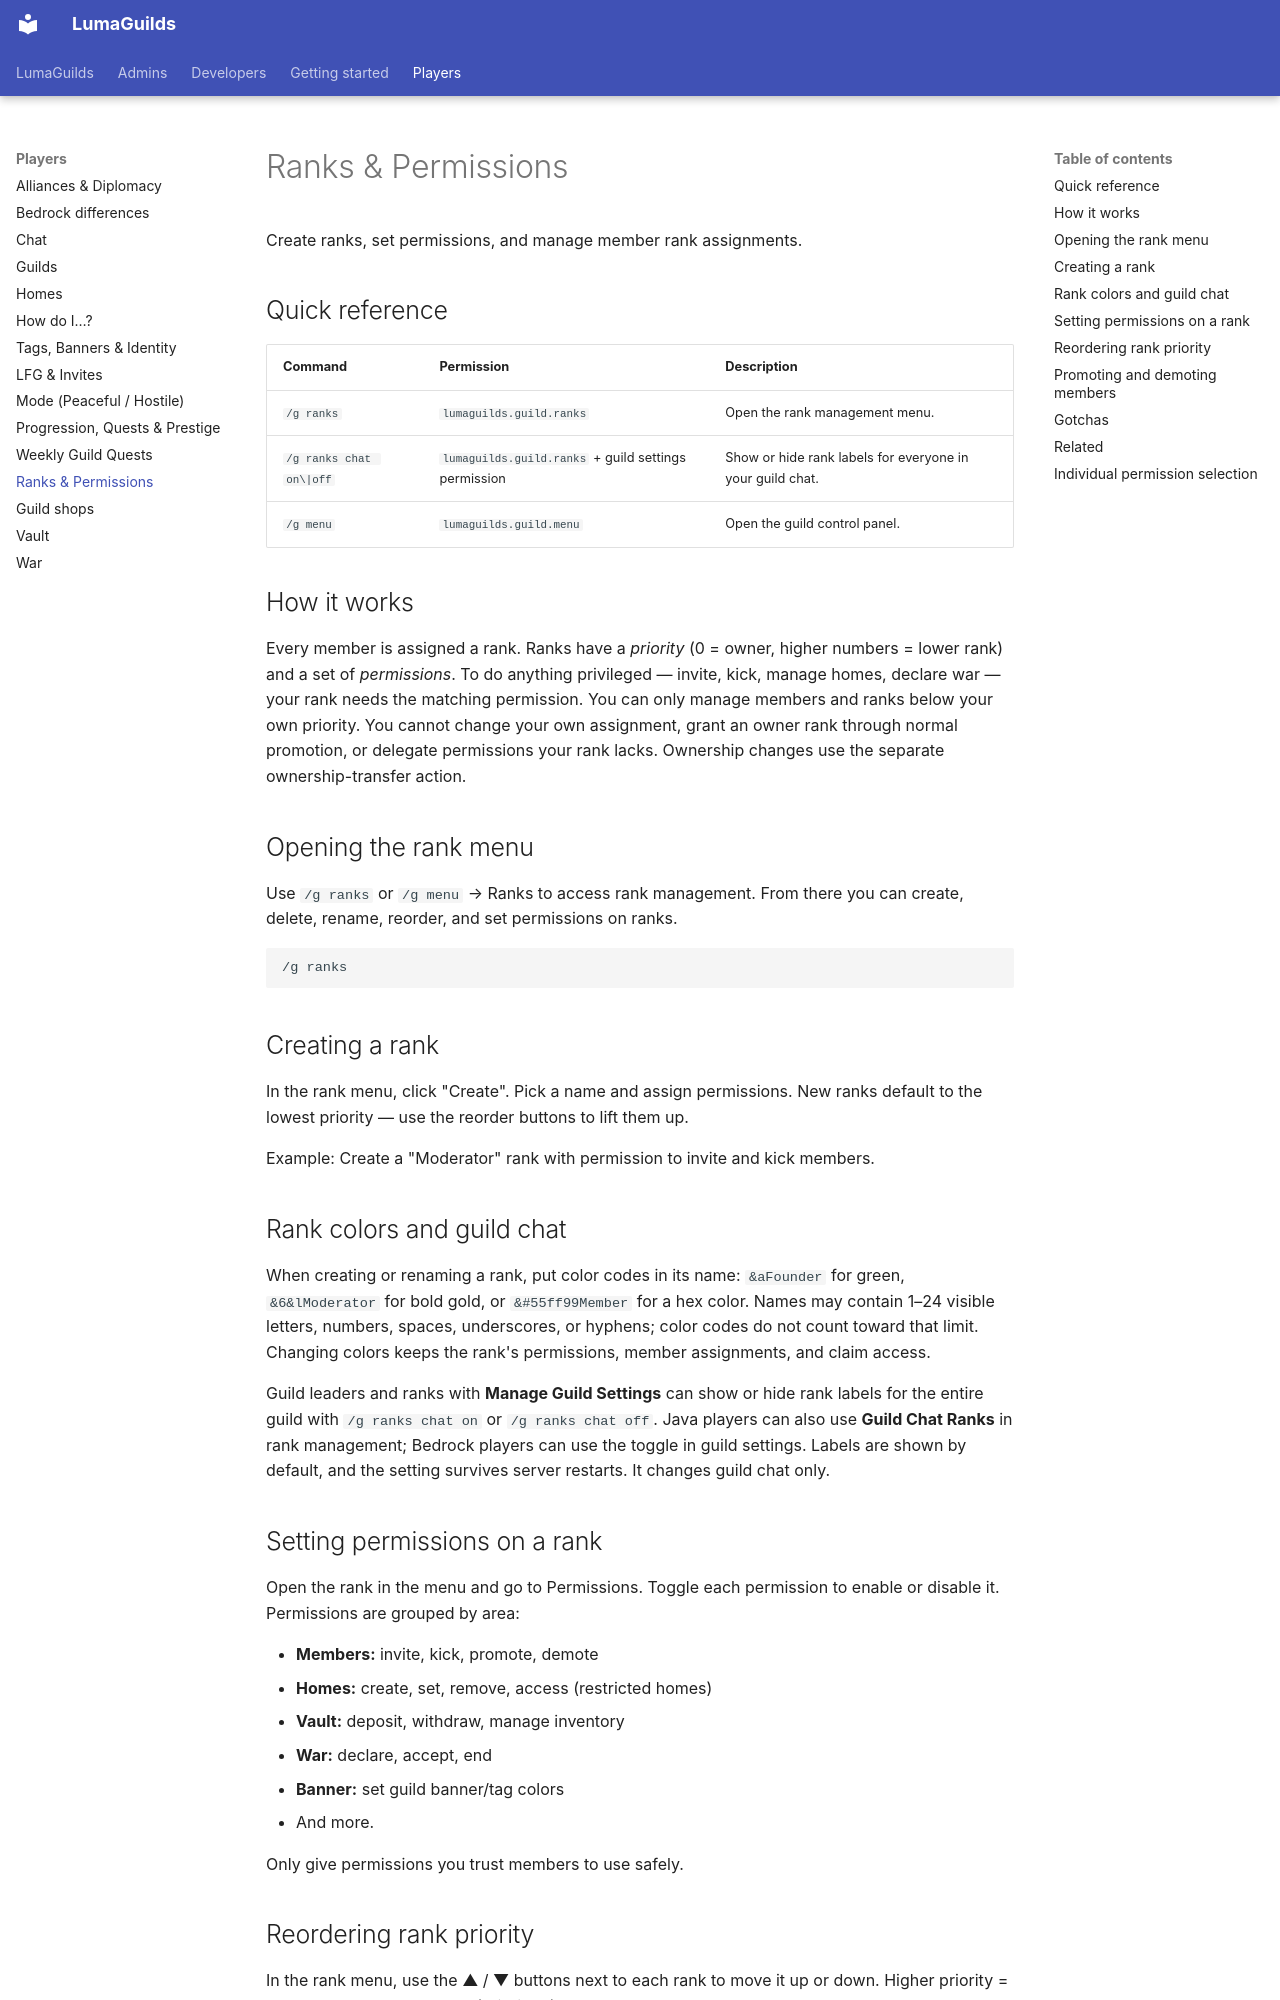

repository: BadgersMC/LumaGuilds · page: players/ranks/index.html · generator: mkdocs

---
title: Ranks & Permissions
audience: player
topic: ranks
summary: Create ranks, set permissions, and manage member rank assignments.
keywords: [ranks, permissions, priority, promote, demote]
related: [guilds, homes, lfg]
updated: 2026-10-07
---

# Ranks & Permissions

Create ranks, set permissions, and manage member rank assignments.

## Quick reference

| Command | Permission | Description |
|---------|------------|-------------|
| `/g ranks` | `lumaguilds.guild.ranks` | Open the rank management menu. |
| `/g ranks chat on\|off` | `lumaguilds.guild.ranks` + guild settings permission | Show or hide rank labels for everyone in your guild chat. |
| `/g menu` | `lumaguilds.guild.menu` | Open the guild control panel. |

## How it works

Every member is assigned a rank. Ranks have a *priority* (0 = owner, higher numbers = lower rank) and a set of *permissions*. To do anything privileged — invite, kick, manage homes, declare war — your rank needs the matching permission. You can only manage members and ranks below your own priority. You cannot change your own assignment, grant an owner rank through normal promotion, or delegate permissions your rank lacks. Ownership changes use the separate ownership-transfer action.

## Opening the rank menu

Use `/g ranks` or `/g menu` → Ranks to access rank management. From there you can create, delete, rename, reorder, and set permissions on ranks.

```text
/g ranks
```

## Creating a rank

In the rank menu, click "Create". Pick a name and assign permissions. New ranks default to the lowest priority — use the reorder buttons to lift them up.

Example: Create a "Moderator" rank with permission to invite and kick members.

## Rank colors and guild chat

When creating or renaming a rank, put color codes in its name: `&aFounder` for green, `&6&lModerator` for bold gold, or `&#55ff99Member` for a hex color. Names may contain 1–24 visible letters, numbers, spaces, underscores, or hyphens; color codes do not count toward that limit. Changing colors keeps the rank's permissions, member assignments, and claim access.

Guild leaders and ranks with **Manage Guild Settings** can show or hide rank labels for the entire guild with `/g ranks chat on` or `/g ranks chat off`. Java players can also use **Guild Chat Ranks** in rank management; Bedrock players can use the toggle in guild settings. Labels are shown by default, and the setting survives server restarts. It changes guild chat only.
